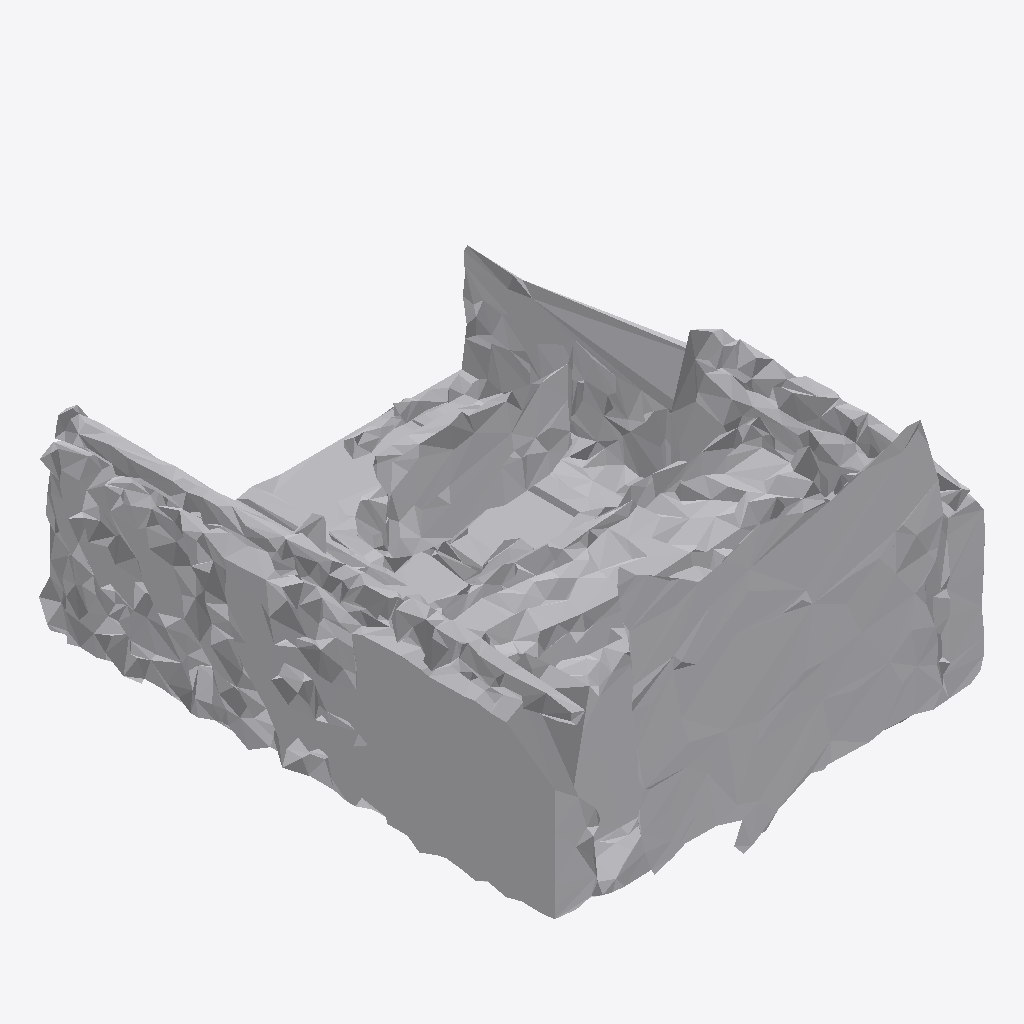
Isometric view of an IFC building model (IFC-SPF (STEP), schema IFC4, length unit metre), seen from the south-west, elements coloured by IFC class: 1 other element (light grey).
Extent 1.6 m × 1.9 m × 1.1 m (x, y, z). Storeys (1): Ground Floor at 0.00 m. Elements (1): 1 IfcFurniture.

HEADER;
FILE_DESCRIPTION(('ViewDefinition [CoordinationView]'),'2;1');
FILE_NAME('','2026-07-12T13:19:14',(''),(''),'IfcOpenShell 0.8.0','IfcOpenShell 0.8.0','');
FILE_SCHEMA(('IFC4'));
ENDSEC;
DATA;
#17=IFCPROJECT('1NnHIUrFjFkeVIjhJazRbB',#5,'Office Project',$,$,$,$,(#15),#10);
#20=IFCSITE('19GEYbJOX4ohvGFuO7pARK',#5,'Site',$,$,#19,$,$,.ELEMENT.,$,$,$,$,$);
#22=IFCBUILDING('3jdkWDvUH9gAnQnr1fZO8h',#5,'Building',$,$,#21,$,$,.ELEMENT.,$,$,$);
#24=IFCBUILDINGSTOREY('2sD4wZZA5DeO9AHhyDchE_',#5,'Ground Floor',$,$,#23,$,$,.ELEMENT.,0.0);
#35=IFCFURNITURE('3kwvwaZyTFHBvHxTJGCGhL',#5,'list07_filing_cabinet',$,$,#34,#31,$,$);
ENDSEC;
